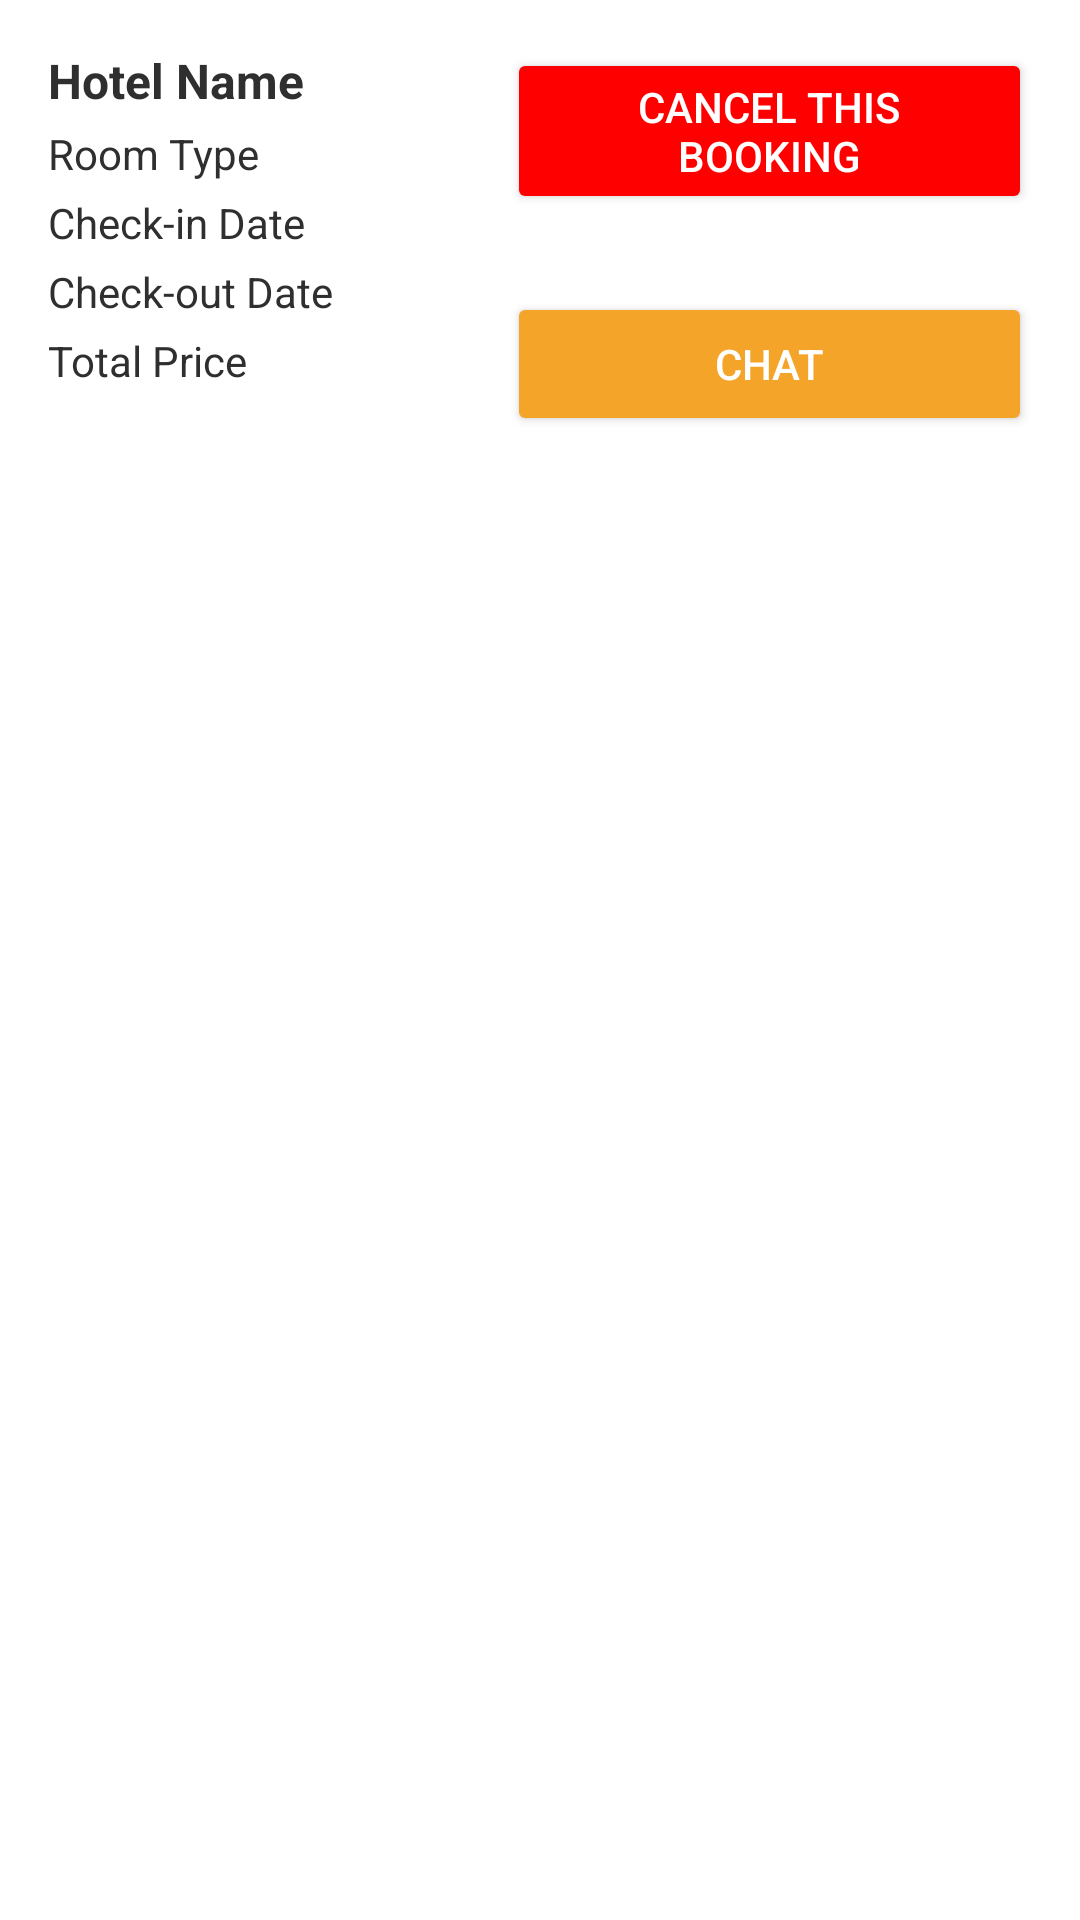

Android layout source for this screen:
<!-- AndroidManifest.xml: application theme Theme.Travewhere -->
<!-- res/layout/booking_item.xml -->
<androidx.constraintlayout.widget.ConstraintLayout
    xmlns:android="http://schemas.android.com/apk/res/android"
    xmlns:app="http://schemas.android.com/apk/res-auto"
    android:layout_width="match_parent"
    android:layout_height="wrap_content"
    android:padding="16dp"
    android:background="@drawable/rounded_rectangle"
    android:layout_marginBottom="8dp">

    <TextView
        android:id="@+id/tv_hotel_name"
        android:layout_width="0dp"
        android:layout_height="wrap_content"
        android:text="Hotel Name"
        android:textSize="16sp"
        android:textStyle="bold"
        android:textColor="@color/neutral_text"
        app:layout_constraintStart_toStartOf="parent"
        app:layout_constraintTop_toTopOf="parent"
        app:layout_constraintEnd_toStartOf="@id/btn_cancel"/>

    <TextView
        android:id="@+id/tv_room_type"
        android:layout_width="0dp"
        android:layout_height="wrap_content"
        android:text="Room Type"
        android:textSize="14sp"
        android:layout_marginTop="4dp"
        android:textColor="@color/neutral_text"
        app:layout_constraintStart_toStartOf="parent"
        app:layout_constraintTop_toBottomOf="@id/tv_hotel_name"
        app:layout_constraintEnd_toStartOf="@id/btn_cancel"/>

    <TextView
        android:id="@+id/tv_check_in_date"
        android:layout_width="0dp"
        android:layout_height="wrap_content"
        android:text="Check-in Date"
        android:textSize="14sp"
        android:textColor="@color/neutral_text"
        android:layout_marginTop="4dp"
        app:layout_constraintStart_toStartOf="parent"
        app:layout_constraintTop_toBottomOf="@id/tv_room_type"
        app:layout_constraintEnd_toStartOf="@id/btn_cancel"/>

    <TextView
        android:id="@+id/tv_check_out_date"
        android:layout_width="0dp"
        android:layout_height="wrap_content"
        android:text="Check-out Date"
        android:textSize="14sp"
        android:layout_marginTop="4dp"
        android:textColor="@color/neutral_text"
        app:layout_constraintStart_toStartOf="parent"
        app:layout_constraintTop_toBottomOf="@id/tv_check_in_date"
        app:layout_constraintEnd_toStartOf="@id/btn_cancel"/>

    <TextView
        android:id="@+id/tv_total_price"
        android:layout_width="0dp"
        android:layout_height="wrap_content"
        android:text="Total Price"
        android:textSize="14sp"
        android:layout_marginTop="4dp"
        android:textColor="@color/neutral_text"
        app:layout_constraintStart_toStartOf="parent"
        app:layout_constraintTop_toBottomOf="@id/tv_check_out_date"
        app:layout_constraintEnd_toStartOf="@id/btn_cancel"/>

    <Button
        android:id="@+id/btn_cancel"
        android:layout_width="175dp"
        android:layout_height="wrap_content"
        android:backgroundTint="@color/red"
        android:text="Cancel this booking"
        android:textColor="@android:color/white"
        app:layout_constraintBottom_toTopOf="@+id/btnStartChat"
        app:layout_constraintEnd_toEndOf="parent"
        app:layout_constraintTop_toTopOf="parent"
        app:layout_constraintVertical_bias="0.0" />

    <Button
        android:id="@+id/btnStartChat"
        android:layout_width="175dp"
        android:layout_height="wrap_content"
        android:layout_marginTop="26dp"
        android:backgroundTint="@color/accent"
        android:text="Chat"
        android:textColor="@android:color/white"
        app:layout_constraintStart_toEndOf="@+id/tv_check_out_date"
        app:layout_constraintTop_toBottomOf="@+id/btn_cancel" />

</androidx.constraintlayout.widget.ConstraintLayout>
<!-- resources referenced by this layout -->
<resources>
  <color name="accent">#F4A429</color>
  <color name="neutral_text">#2F2F2F</color>
  <color name="red">#FF0000</color>
  <style name="Theme.Travewhere" parent="Theme.MaterialComponents.DayNight.DarkActionBar">
          
          <item name="colorPrimary">@color/primary</item>
          <item name="colorPrimaryVariant">@color/highlight_state</item>
          <item name="colorOnPrimary">@color/white</item>
          
          <item name="colorSecondary">@color/secondary</item>
          <item name="colorSecondaryVariant">@color/teal_700</item>
          <item name="colorOnSecondary">@color/black</item>
          
          <item name="android:statusBarColor">?attr/colorPrimaryVariant</item>
          <item name="android:windowBackground">@color/white</item>
          <item name="android:textColor">@color/neutral_text</item>
          
      </style>
  <color name="primary">#00994C</color>
  <color name="highlight_state">#00703D</color>
  <color name="white">#FFFFFFFF</color>
  <color name="secondary">#68B691</color>
  <color name="teal_700">#FF018786</color>
  <color name="black">#FF000000</color>
</resources>
